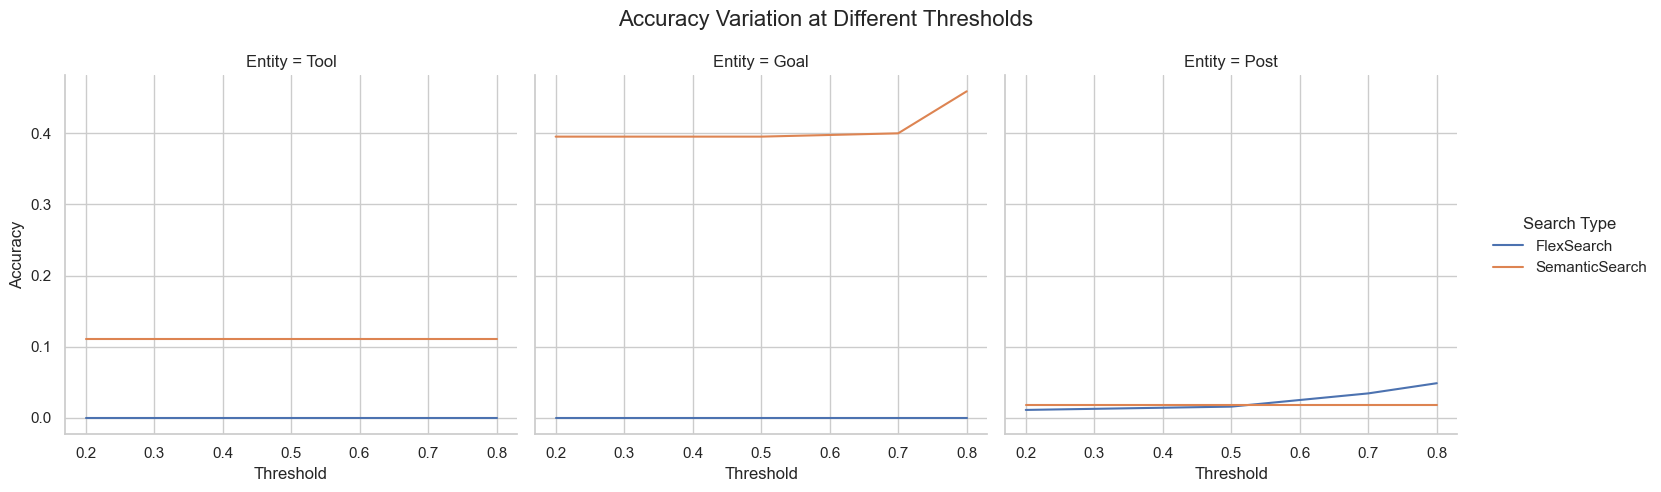

Data behind this chart, as committed beside it:
Threshold, Entity, Search Type, Accuracy
0.2, Tool, FlexSearch, 0.0
0.2, Goal, FlexSearch, 0.0
0.2, Post, FlexSearch, 0.01124
0.5, Tool, FlexSearch, 0.0
0.5, Goal, FlexSearch, 0.0
0.5, Post, FlexSearch, 0.01587
0.7, Tool, FlexSearch, 0.0
0.7, Goal, FlexSearch, 0.0
0.7, Post, FlexSearch, 0.03448
0.8, Tool, FlexSearch, 0.0
0.8, Goal, FlexSearch, 0.0
0.8, Post, FlexSearch, 0.04878
0.2, Tool, SemanticSearch, 0.1111
0.2, Goal, SemanticSearch, 0.3953
0.2, Post, SemanticSearch, 0.01843
0.5, Tool, SemanticSearch, 0.1111
0.5, Goal, SemanticSearch, 0.3953
0.5, Post, SemanticSearch, 0.01843
0.7, Tool, SemanticSearch, 0.1111
0.7, Goal, SemanticSearch, 0.4
0.7, Post, SemanticSearch, 0.01843
0.8, Tool, SemanticSearch, 0.1111
0.8, Goal, SemanticSearch, 0.459
0.8, Post, SemanticSearch, 0.01843
